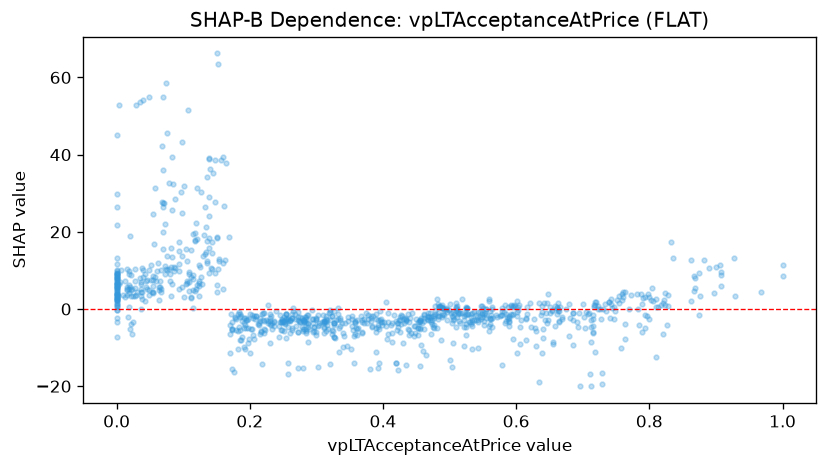

Source data for this figure (header and first rows):
feature_value, shap_value
0.434, -14.59
0.648, 3.856
0.685, -9.314
0.679, 1.384
0.629, -4.858
0.55, 0.3526
0.214, -4.038
0.711, -16.97
0.713, -2.953
0.757, -10.13
0.823, 1.066
0.832, 17.38
0.862, 1.96
0.862, 12.58
0.696, -20.04
0.715, -5.974
0.713, -8.456
0.713, -19.83
0.742, 2.713
0.503, -14.95
0.634, -19.02
0.729, -16.67
0.729, -19.53
0.358, -3.66
0.382, -3.05
0.282, -3.202
0.23, -8.717
0.328, -7.458
0.152, 63.39
0.004, 52.76
0.02, 18.97
0.029, 52.97
0.035, 53.52
0.04, 54.08
0.055, 24.64
0.151, 66.22
0.074, 58.47
0.049, 54.88
0.056, 16.75
0.126, 30.21
0.134, 21.2
0.208, -2.691
0.174, -15.59
0.188, -7.145
0.244, -7.267
0.273, -15.16
0.28, -5.823
0.28, -15.31
0.18, -5.47
0.287, -8.665
0.257, -16.78
0.302, -14.98
0.32, -14.22
0.38, -15.6
0.07, 26.5
0.219, -14.35
0.357, -14.09
0.069, 54.84
0.083, 39.46
0.257, -13.96
... 924 more rows
